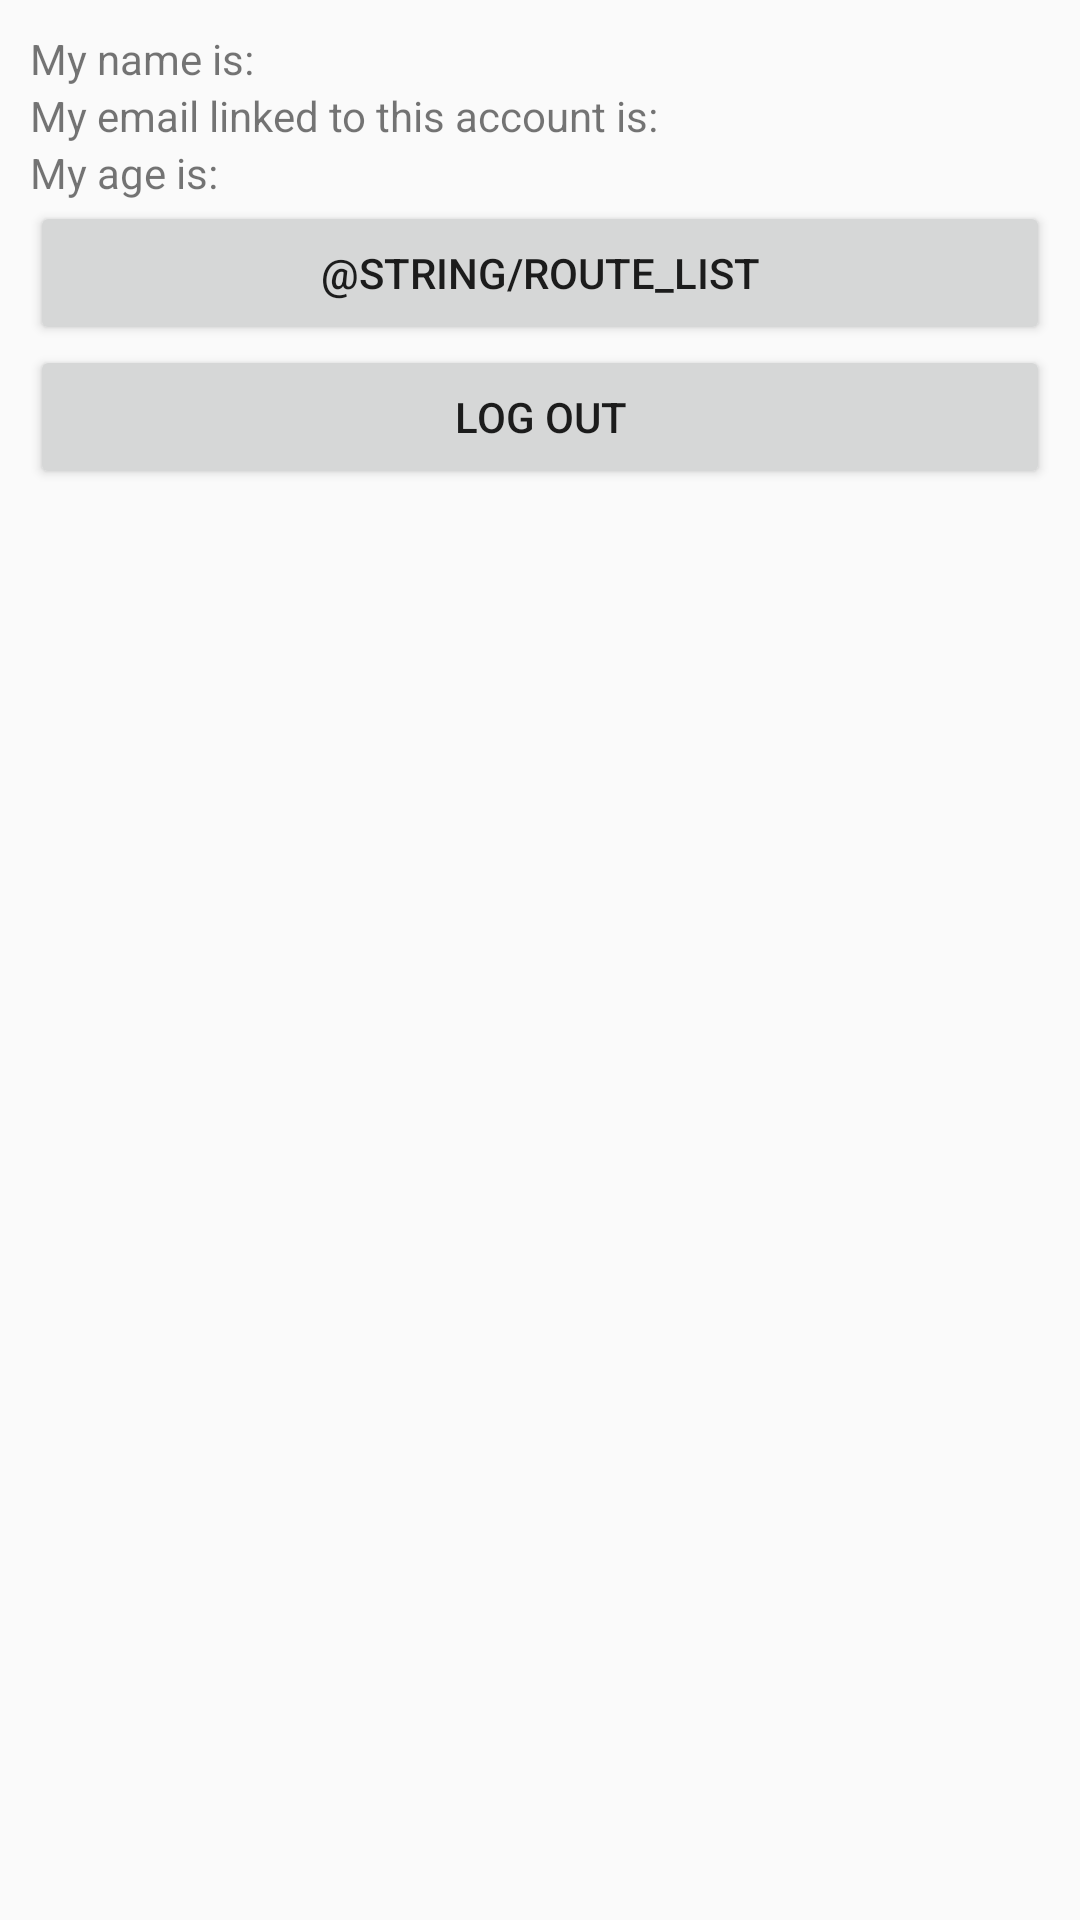

The Android layout XML behind this screen, and the referenced resources:
<!-- AndroidManifest.xml: application theme AppTheme -->
<!-- res/layout/activity_profile.xml -->
<?xml version="1.0" encoding="utf-8"?>
<ScrollView xmlns:android="http://schemas.android.com/apk/res/android"
    xmlns:app="http://schemas.android.com/apk/res-auto"
    xmlns:tools="http://schemas.android.com/tools"
    android:layout_width="match_parent"
    android:layout_height="wrap_content"
    tools:context=".ProfileActivity">

    <LinearLayout
        android:id="@+id/profile_linear_layout"
        android:layout_width="match_parent"
        android:layout_height="wrap_content"
        android:orientation="vertical"
        android:padding="10dp">

        <LinearLayout
            android:id="@+id/profile_name_linear_layout"
            android:layout_width="match_parent"
            android:layout_height="wrap_content"
            android:orientation="horizontal">

            <TextView
                android:id="@+id/profile_name_text_view"
                android:layout_width="wrap_content"
                android:layout_height="wrap_content"
                android:layout_weight="1"
                android:text="@string/profile_name" />

            <TextView
                android:id="@+id/profile_name_value_text_view"
                android:layout_width="wrap_content"
                android:layout_height="wrap_content"
                android:layout_weight="1" />
        </LinearLayout>

        <LinearLayout
            android:id="@+id/profile_email_linear_layout"
            android:layout_width="match_parent"
            android:layout_height="wrap_content"
            android:orientation="horizontal">

            <TextView
                android:id="@+id/profile_email_text_view"
                android:layout_width="wrap_content"
                android:layout_height="wrap_content"
                android:layout_weight="1"
                android:text="@string/profile_email" />

            <TextView
                android:id="@+id/profile_email_value_text_view"
                android:layout_width="wrap_content"
                android:layout_height="wrap_content"
                android:layout_weight="1" />
        </LinearLayout>

        <LinearLayout
            android:id="@+id/profile_age_linear_layout"
            android:layout_width="match_parent"
            android:layout_height="wrap_content"
            android:orientation="horizontal">

            <TextView
                android:id="@+id/profile_age_text_view"
                android:layout_width="wrap_content"
                android:layout_height="wrap_content"
                android:layout_weight="1"
                android:text="@string/profile_age" />

            <TextView
                android:id="@+id/profile_age_value_text_view"
                android:layout_width="wrap_content"
                android:layout_height="wrap_content"
                android:layout_weight="1" />

        </LinearLayout>

        <Button
            android:id="@+id/profile_route_button"
            android:layout_width="match_parent"
            android:layout_height="wrap_content"
            android:text="@string/route_list" />
        <Button
            android:id="@+id/profile_logout_button"
            android:layout_width="match_parent"
            android:layout_height="wrap_content"
            android:text="@string/log_out" />
    </LinearLayout>
</ScrollView>
<!-- resources referenced by this layout -->
<resources>
  <string name="log_out">Log out</string>
  <string name="profile_age">My age is:</string>
  <string name="profile_email">My email linked to this account is:</string>
  <string name="profile_name">My name is:</string>
  <style name="AppTheme" parent="Theme.AppCompat.Light.DarkActionBar">
          
          <item name="colorPrimary">@color/colorPrimary</item>
          <item name="colorPrimaryDark">@color/colorPrimaryDark</item>
          <item name="colorAccent">@color/colorAccent</item>
      </style>
  <color name="colorPrimary">#03A9F4</color>
  <color name="colorPrimaryDark">#3F51B5</color>
  <color name="colorAccent">#00BCD4</color>
</resources>
